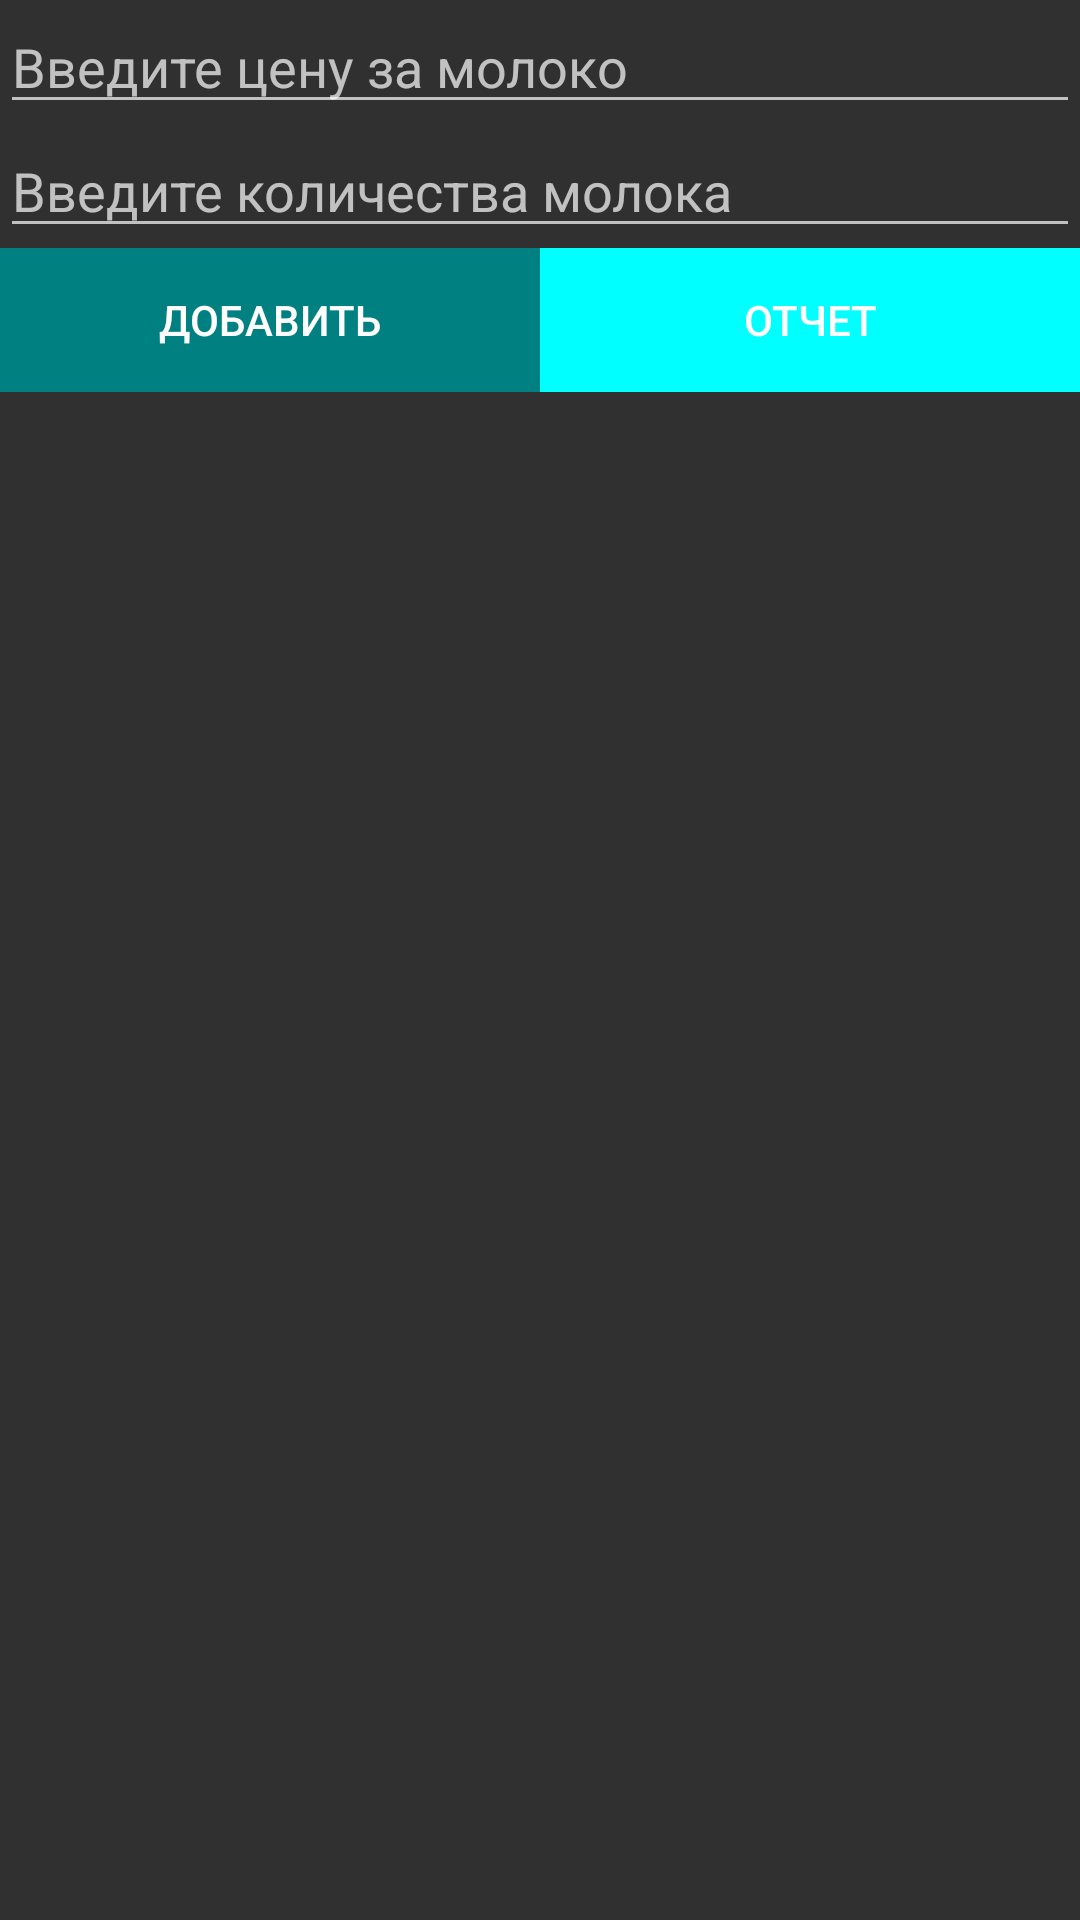

Android layout source for this screen:
<!-- AndroidManifest.xml: application theme AppTheme -->
<!-- res/layout/activity_main.xml -->
<?xml version="1.0" encoding="utf-8"?>
<RelativeLayout xmlns:android="http://schemas.android.com/apk/res/android"
    android:layout_width="match_parent"
    android:layout_height="wrap_content">
    <TextView
        android:id="@+id/totalAmountTextView"
        android:layout_width="match_parent"
        android:layout_height="wrap_content" />
<LinearLayout
    android:layout_width="match_parent"
    android:layout_height="wrap_content"
    android:layout_alignParentLeft="true">
    <LinearLayout
        android:layout_width="match_parent"
        android:layout_height="wrap_content"
        android:orientation="vertical">
        <EditText
            android:id="@+id/milkPrice"
            android:layout_width="match_parent"
            android:layout_height="wrap_content"
            android:inputType="number"
            android:maxLength="4"
            android:hint="Введите цену за молоко"
            />
        <EditText
            android:id="@+id/amountOfMilkEditText"
            android:layout_width="match_parent"
            android:layout_height="wrap_content"
            android:inputType="number"
            android:maxLength="4"
            android:hint="Введите количества молока"
            />
        <LinearLayout
            android:layout_width="match_parent"
            android:layout_height="wrap_content"
            android:orientation="horizontal"

            >
            <Button
                android:id="@+id/btAdd"
                android:layout_width="wrap_content"
                android:layout_height="wrap_content"
                android:background="#008080"
                android:layout_weight="50"
                android:text="@string/btAdd" />

            <Button
                android:id="@+id/btReport"
                android:layout_width="wrap_content"
                android:layout_height="wrap_content"
                android:layout_weight="50"
                android:background="#00ffff"
                android:text="Отчет" />

        </LinearLayout>
    </LinearLayout>
</LinearLayout>

    <android.support.v7.widget.RecyclerView
        android:id="@+id/mRecyclerView"
        android:layout_width="match_parent"
        android:layout_height="515dp"
        android:layout_alignParentBottom="true"
        android:layout_alignParentStart="true" />

</RelativeLayout>
<!-- resources referenced by this layout -->
<resources>
  <string name="btAdd">Добавить</string>
  <style name="AppTheme" parent="Theme.AppCompat.NoActionBar">
          <item name="drawerArrowStyle">@style/DrawerArrowStyle</item>
      </style>
  <style name="DrawerArrowStyle" parent="Theme.AppCompat.NoActionBar">
          <item name="spinBars">true</item>
          <item name="color">@android:color/white</item>
      </style>
</resources>
